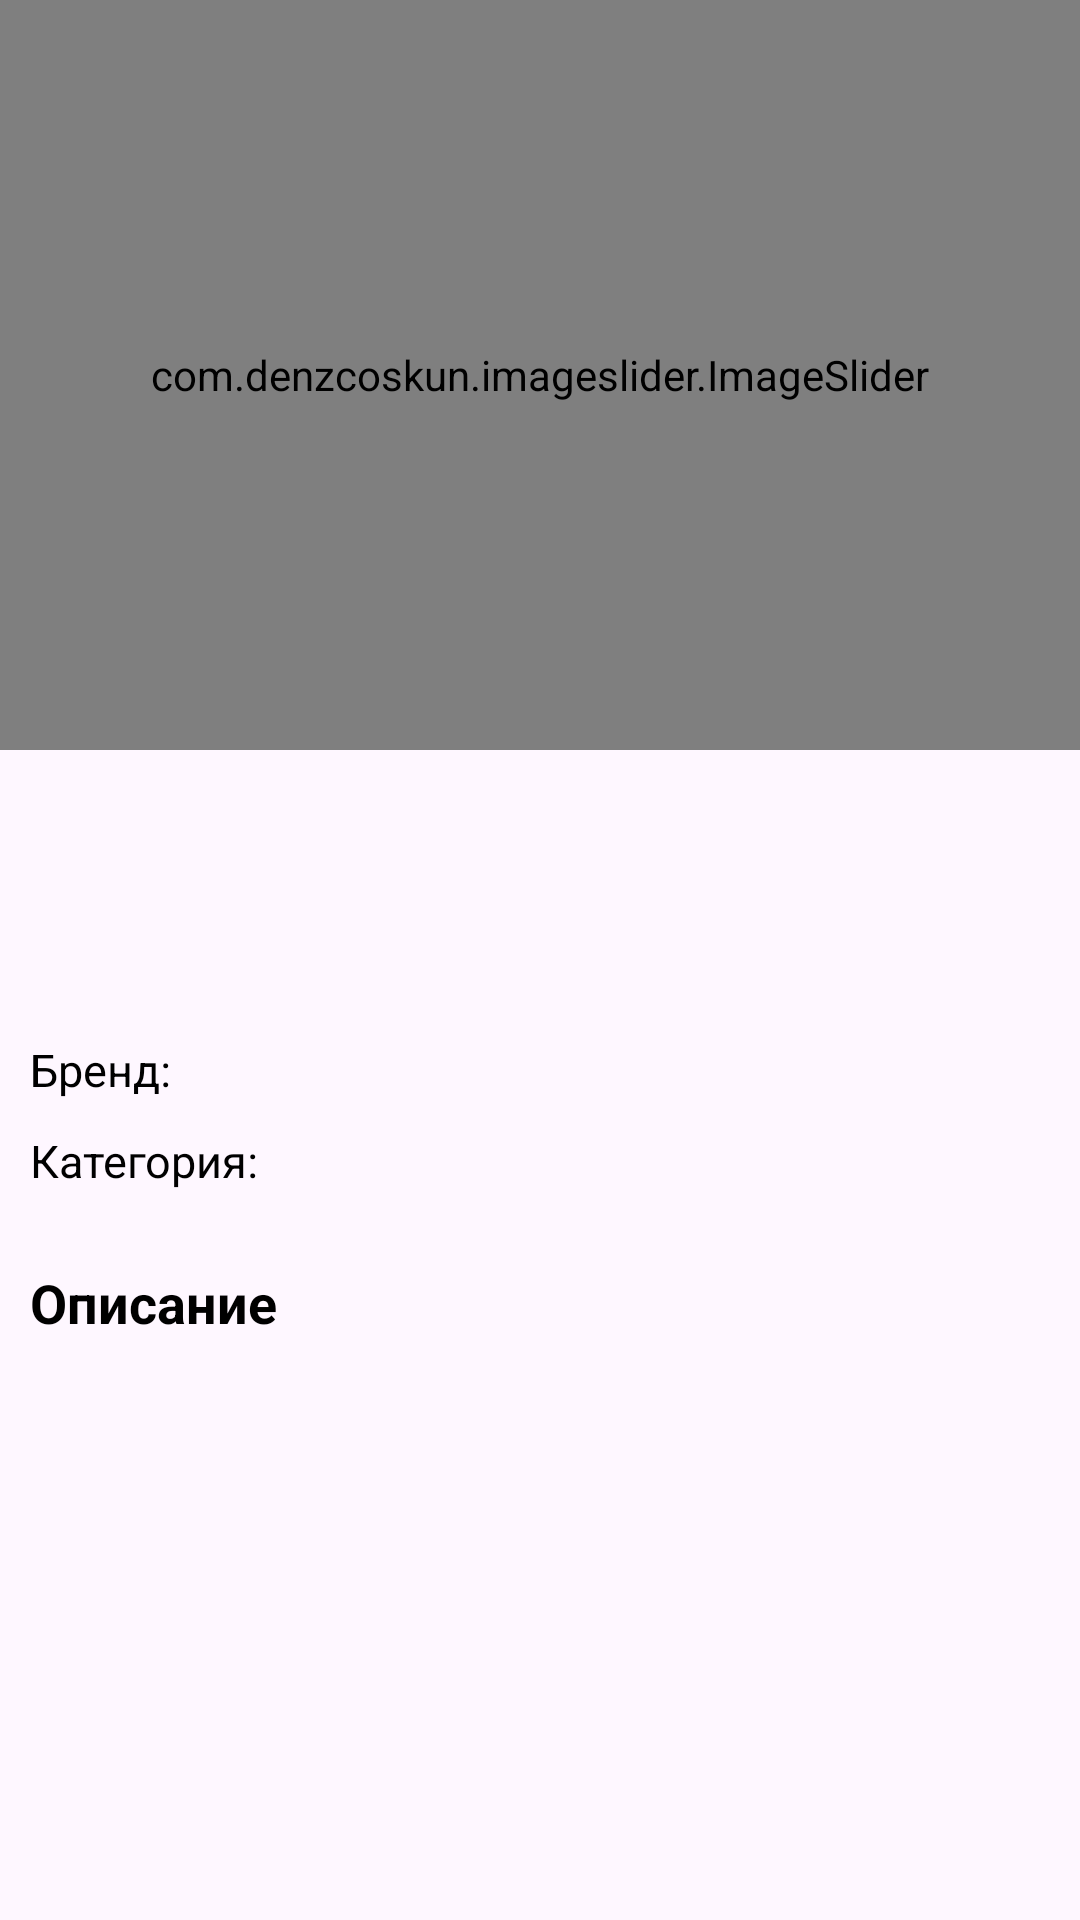

Produce the Android XML layout that renders to this screen, including the resource entries it uses.
<!-- AndroidManifest.xml: application theme Theme.VKProductApp -->
<!-- res/layout/fragment_product_detail.xml -->
<?xml version="1.0" encoding="utf-8"?>
<ScrollView
    xmlns:android="http://schemas.android.com/apk/res/android"
    android:layout_height="match_parent"
    android:layout_width="match_parent">

    <androidx.constraintlayout.widget.ConstraintLayout
        xmlns:tools="http://schemas.android.com/tools"
        android:layout_width="match_parent"
        android:layout_height="wrap_content"
        tools:context=".presentation.view.ProductDetailFragment"
        xmlns:app="http://schemas.android.com/apk/res-auto">

        <com.denzcoskun.imageslider.ImageSlider
            android:id="@+id/productImageSlider"
            android:layout_width="match_parent"
            android:layout_height="250dp"
            app:iss_auto_cycle="true"
            app:iss_period="2000"
            app:iss_delay="1000"
            app:layout_constraintTop_toTopOf="parent"
            app:layout_constraintStart_toStartOf="parent"
            app:layout_constraintEnd_toEndOf="parent"/>


        <TextView
            android:id="@+id/productTitle"
            android:layout_width="wrap_content"
            android:layout_height="wrap_content"
            android:layout_marginTop="10dp"
            android:layout_marginStart="10dp"
            android:layout_marginEnd="10dp"
            android:textSize="20sp"
            android:textStyle="bold"
            app:layout_constraintEnd_toEndOf="parent"
            app:layout_constraintHorizontal_bias="0.0"
            app:layout_constraintStart_toStartOf="parent"
            app:layout_constraintTop_toBottomOf="@id/productImageSlider" />

        <TextView
            android:id="@+id/productPrice"
            android:layout_width="wrap_content"
            android:layout_height="wrap_content"
            android:layout_marginEnd="10dp"
            android:layout_marginStart="10dp"
            android:layout_marginTop="10dp"
            android:textSize="18sp"
            android:textStyle="bold"
            app:layout_constraintEnd_toEndOf="parent"
            app:layout_constraintHorizontal_bias="0.0"
            app:layout_constraintStart_toStartOf="parent"
            app:layout_constraintTop_toBottomOf="@id/productTitle" />

        <TextView
            android:id="@+id/brandDesc"
            android:layout_width="wrap_content"
            android:layout_height="wrap_content"
            android:layout_marginTop="25dp"
            android:layout_marginStart="10dp"
            android:textSize="15sp"
            app:layout_constraintStart_toStartOf="parent"
            app:layout_constraintTop_toBottomOf="@id/productPrice"
            android:text="@string/barnd"/>

        <TextView
            android:id="@+id/productBrand"
            android:layout_width="wrap_content"
            android:layout_height="wrap_content"
            android:layout_marginStart="8dp"
            android:layout_marginTop="25dp"
            android:layout_marginEnd="10dp"
            android:textSize="15sp"
            app:layout_constraintEnd_toEndOf="parent"
            app:layout_constraintHorizontal_bias="0.0"
            app:layout_constraintStart_toEndOf="@id/brandDesc"
            app:layout_constraintTop_toBottomOf="@id/productPrice" />

        <TextView
            android:id="@+id/categoryDesc"
            android:layout_width="wrap_content"
            android:layout_height="wrap_content"
            android:layout_marginTop="10dp"
            android:layout_marginStart="10dp"
            android:textSize="15sp"
            app:layout_constraintStart_toStartOf="parent"
            app:layout_constraintTop_toBottomOf="@id/brandDesc"
            android:text="@string/category"/>

        <TextView
            android:id="@+id/productCategory"
            android:layout_width="wrap_content"
            android:layout_height="wrap_content"
            android:layout_marginStart="8dp"
            android:layout_marginTop="10dp"
            android:layout_marginEnd="10dp"
            android:textSize="15sp"
            app:layout_constraintEnd_toEndOf="parent"
            app:layout_constraintHorizontal_bias="0.0"
            app:layout_constraintStart_toEndOf="@id/categoryDesc"
            app:layout_constraintTop_toBottomOf="@id/brandDesc" />

        <TextView
            android:id="@+id/descriptionTitle"
            android:layout_width="match_parent"
            android:layout_height="wrap_content"
            android:textSize="18sp"
            android:textStyle="bold"
            android:layout_marginTop="25dp"
            android:layout_marginStart="10dp"
            android:layout_marginEnd="10dp"
            android:text="@string/description_title"
            app:layout_constraintStart_toStartOf="parent"
            app:layout_constraintEnd_toEndOf="parent"
            app:layout_constraintTop_toBottomOf="@id/categoryDesc"/>

        <TextView
            android:id="@+id/description"
            android:layout_width="match_parent"
            android:layout_height="wrap_content"
            android:layout_marginTop="10dp"
            android:layout_marginStart="10dp"
            android:layout_marginEnd="10dp"
            app:layout_constraintTop_toBottomOf="@id/descriptionTitle"
            app:layout_constraintStart_toStartOf="parent"
            app:layout_constraintEnd_toEndOf="parent"/>
    </androidx.constraintlayout.widget.ConstraintLayout>

</ScrollView>
<!-- resources referenced by this layout -->
<resources>
  <string name="barnd">Бренд:</string>
  <string name="category">Категория:</string>
  <string name="description_title">Описание</string>
  <style name="Theme.VKProductApp" parent="Base.Theme.VKProductApp" />
  <style name="Base.Theme.VKProductApp" parent="Theme.Material3.DayNight.NoActionBar">
          
          
          <item name="android:textColor">@color/black</item>
      </style>
  <!-- not gathered from this repository: default colours our renderer supplied (Android Studio template values) -->
  <color name="black">#FF000000</color>
</resources>
